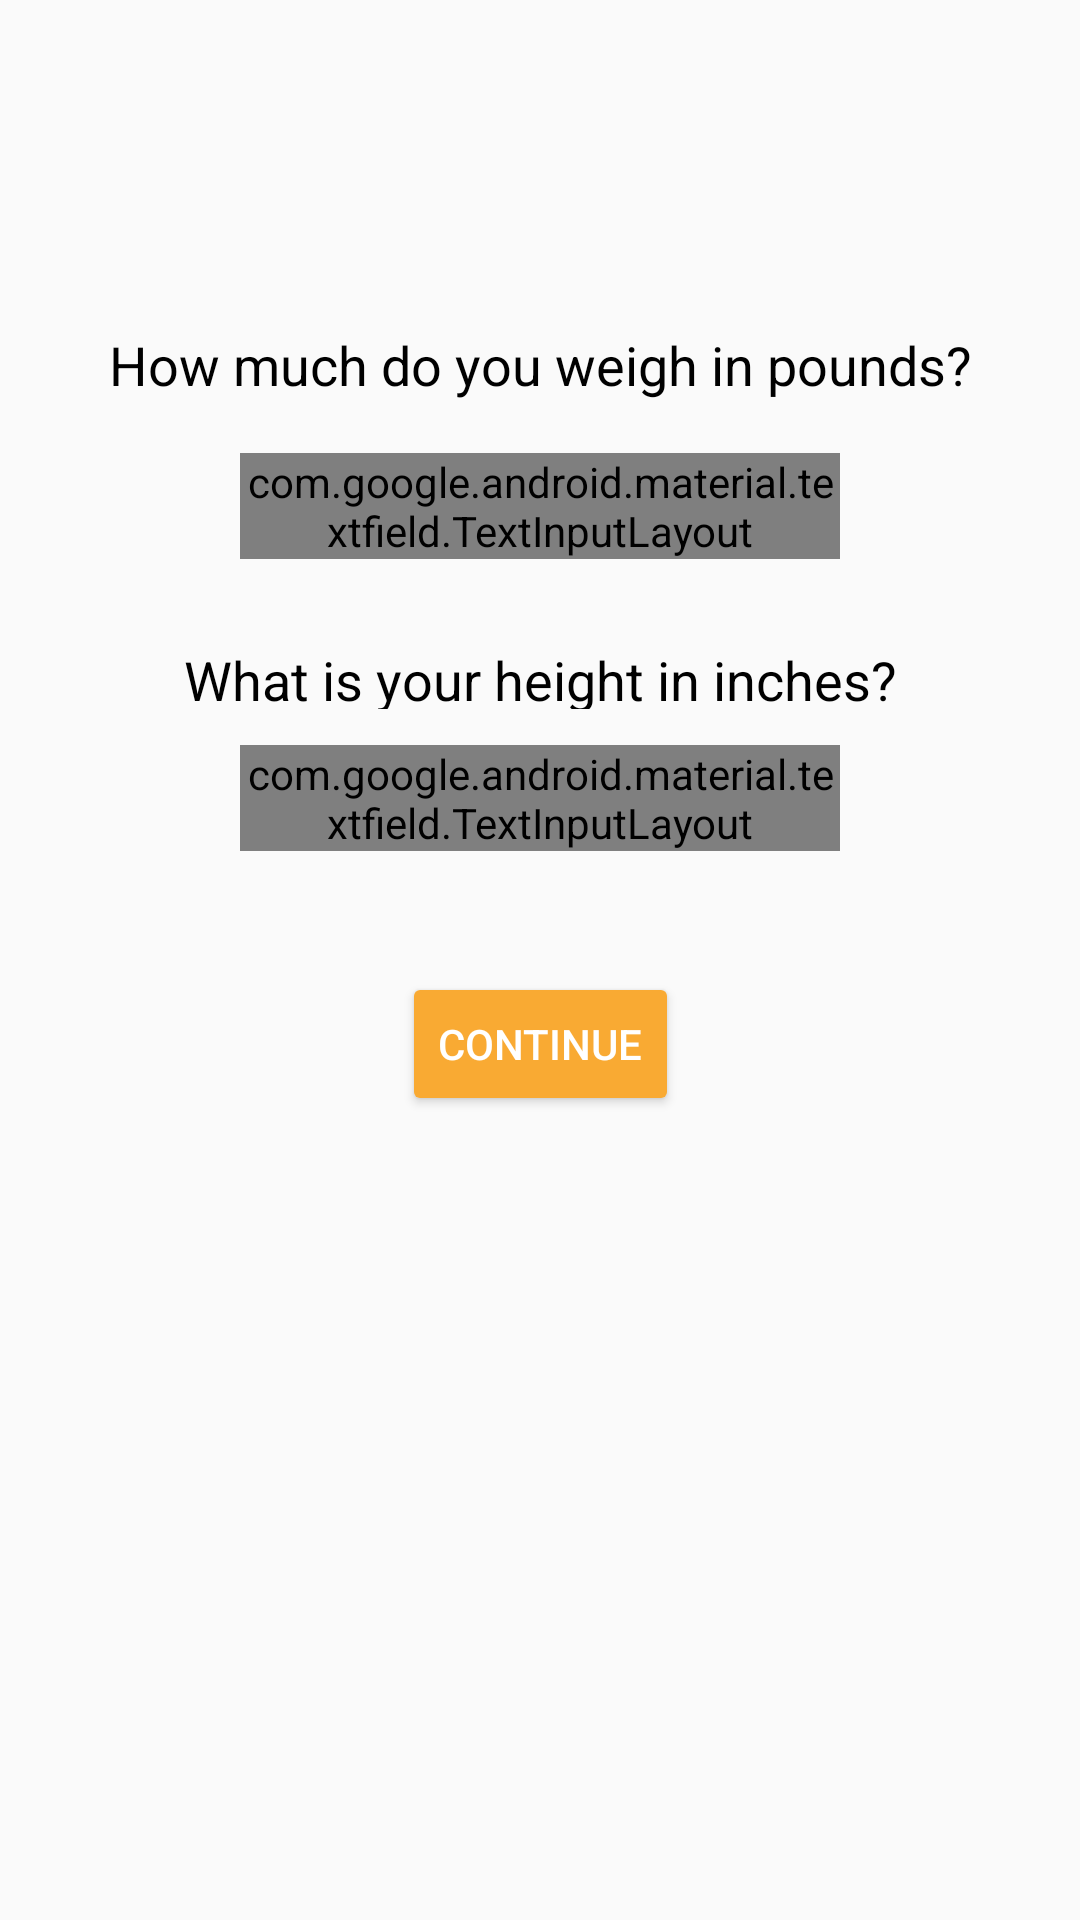

Reconstruct the res/layout file that produces this screen, plus the resources it refers to.
<!-- AndroidManifest.xml: application theme AppTheme -->
<!-- res/layout/activity_user_info_weight.xml -->
<?xml version="1.0" encoding="utf-8"?>
<androidx.constraintlayout.widget.ConstraintLayout xmlns:android="http://schemas.android.com/apk/res/android"
    xmlns:app="http://schemas.android.com/apk/res-auto"
    xmlns:tools="http://schemas.android.com/tools"
    android:layout_width="match_parent"
    android:layout_height="match_parent"
    tools:context=".WelcomeScreen">


    <TextView
        android:id="@+id/weightLabel"
        android:layout_width="317dp"
        android:layout_height="35dp"
        android:layout_marginTop="104dp"
        android:gravity="center"
        android:text="@string/textWeight"
        android:textColor="@color/textColor"

        android:textSize="18sp"
        app:layout_constraintEnd_toEndOf="parent"
        app:layout_constraintStart_toStartOf="parent"
        app:layout_constraintTop_toTopOf="parent" />


    <com.google.android.material.textfield.TextInputLayout
        android:layout_width="200dp"
        android:layout_height="wrap_content"
        android:id="@+id/weightLayout"
        android:layout_marginTop="12dp"
        android:hint="@string/weightHint"
        style="@style/Widget.MaterialComponents.TextInputLayout.OutlinedBox"
        app:boxStrokeColor="@color/colorAccent"


        app:layout_constraintTop_toBottomOf="@+id/weightLabel"
        app:layout_constraintEnd_toEndOf="parent"
        app:layout_constraintStart_toStartOf="parent">


        <com.google.android.material.textfield.TextInputEditText
            android:layout_width="match_parent"
            android:layout_height="wrap_content"
            android:inputType="number"
            android:maxLength="3"
            android:singleLine="true"/>

    </com.google.android.material.textfield.TextInputLayout>

    <TextView
        android:id="@+id/heightLabel"
        android:layout_width="272dp"
        android:layout_height="22dp"
        android:layout_marginTop="28dp"
        android:gravity="center"
        android:text="@string/height"
        android:textColor="@color/textColor"
        android:textSize="18sp"

        app:layout_constraintEnd_toEndOf="parent"
        app:layout_constraintStart_toStartOf="parent"
        app:layout_constraintTop_toBottomOf="@+id/weightLayout" />


    <com.google.android.material.textfield.TextInputLayout
        android:layout_width="200dp"
        android:layout_height="wrap_content"
        android:id="@+id/heightLayout"
        android:layout_marginTop="12dp"
        android:hint="@string/heightHint"
        style="@style/Widget.MaterialComponents.TextInputLayout.OutlinedBox"
        app:boxStrokeColor="@color/colorAccent"

        app:layout_constraintTop_toBottomOf="@+id/heightLabel"
        app:layout_constraintEnd_toEndOf="parent"
        app:layout_constraintStart_toStartOf="parent">


        <com.google.android.material.textfield.TextInputEditText
            android:layout_width="match_parent"
            android:layout_height="wrap_content"
            android:inputType="number"
            android:maxLength="3"
            android:singleLine="true"/>

    </com.google.android.material.textfield.TextInputLayout>

    <Button
        android:id="@+id/buttonContinue"
        style="@style/Widget.AppCompat.Button.Colored"
        android:layout_width="wrap_content"
        android:layout_height="wrap_content"
        android:layout_marginBottom="160dp"
        android:text="@string/textContinue"
        app:layout_constraintBottom_toBottomOf="parent"
        app:layout_constraintEnd_toEndOf="parent"
        app:layout_constraintStart_toStartOf="parent"
        app:layout_constraintTop_toBottomOf="@+id/heightLayout"
        app:layout_constraintVertical_bias="0.271" />

</androidx.constraintlayout.widget.ConstraintLayout>
<!-- resources referenced by this layout -->
<resources>
  <color name="colorAccent">#f9aa33</color>
  <color name="textColor">#000000</color>
  <string name="height">What is your height in inches?</string>
  <string name="heightHint">Height</string>
  <string name="textContinue">Continue</string>
  <string name="textWeight">How much do you weigh in pounds?</string>
  <string name="weightHint">Weight</string>
  <style name="AppTheme" parent="Base.Theme.AppCompat.Light.DarkActionBar">
          
          <item name="colorPrimary">@color/colorPrimary</item>
          <item name="colorPrimaryDark">@color/colorPrimaryDark</item>
          <item name="colorAccent">@color/colorAccent</item>
      </style>
  <color name="colorPrimary">#344955</color>
  <color name="colorPrimaryDark">#232f34</color>
</resources>
